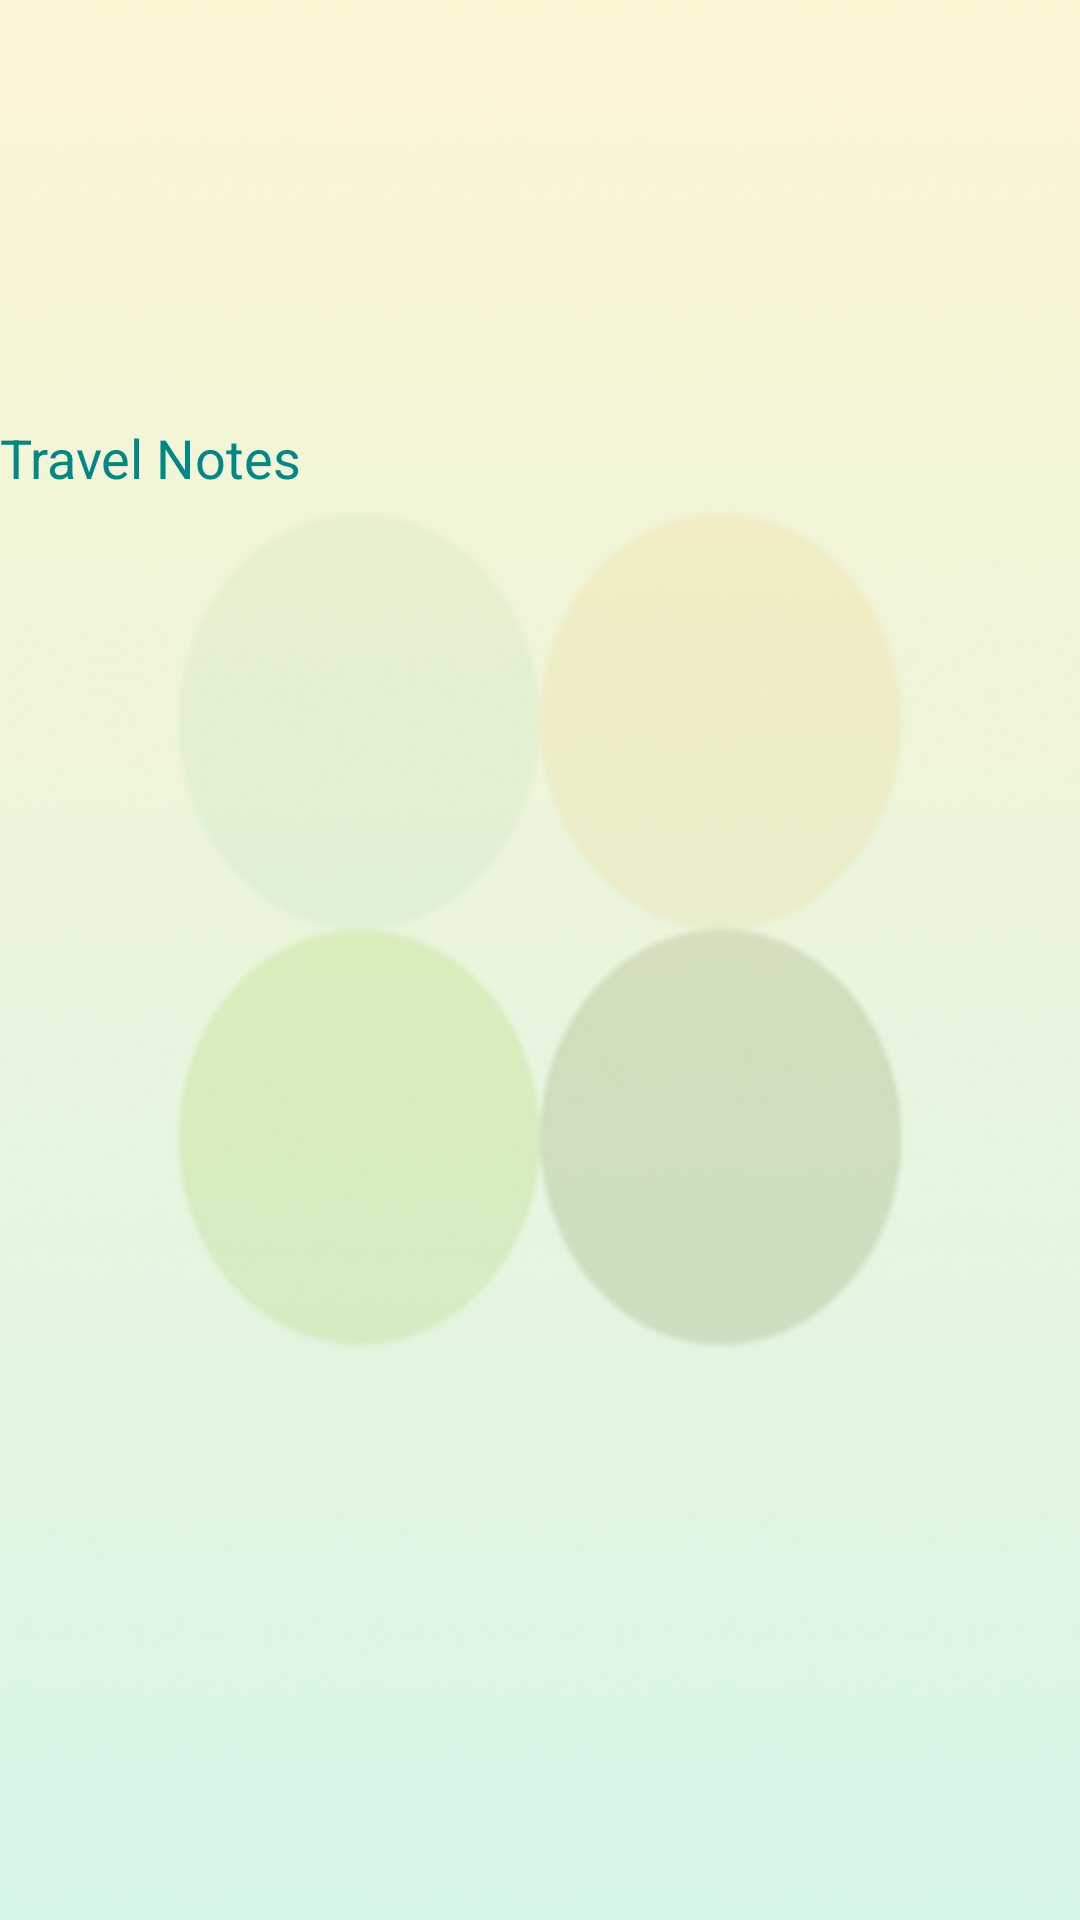

Android layout source for this screen:
<!-- AndroidManifest.xml: application theme Theme.HW9_Kotlin -->
<!-- res/layout/activity_travel_list2.xml -->
<?xml version="1.0" encoding="utf-8"?>
<androidx.constraintlayout.widget.ConstraintLayout xmlns:android="http://schemas.android.com/apk/res/android"
    xmlns:app="http://schemas.android.com/apk/res-auto"
    xmlns:tools="http://schemas.android.com/tools"
    android:layout_width="match_parent"
    android:layout_height="match_parent"
    android:background="@drawable/backenter"
    tools:context=".DetailTravel">

    <LinearLayout
        android:layout_width="360dp"
        android:layout_height="561dp"
        android:layout_marginStart="10dp"
        android:layout_marginTop="10dp"
        android:layout_marginEnd="10dp"
        android:layout_marginBottom="10dp"
        android:orientation="vertical"
        app:layout_constraintBottom_toBottomOf="parent"
        app:layout_constraintEnd_toEndOf="parent"
        app:layout_constraintStart_toStartOf="parent"
        app:layout_constraintTop_toTopOf="parent">

        <TextView
            android:id="@+id/title_detail"
            android:layout_width="match_parent"
            android:layout_height="wrap_content"
            android:marqueeRepeatLimit="marquee_forever"
            android:text=""
            android:textColor="@color/green"
            android:textSize="25sp" />

        <TextView
            android:id="@+id/city_detail"
            android:layout_width="match_parent"
            android:layout_height="wrap_content"
            android:layout_marginTop="20dp"
            android:text=""
            android:textColor="@color/orange"
            android:textSize="20sp" />

        <TextView
            android:id="@+id/note_text"
            android:layout_width="match_parent"
            android:layout_height="wrap_content"
            android:layout_marginTop="20dp"
            android:text="@string/note_title"
            android:textColor="@color/teal_700"
            android:textSize="18sp" />

        <TextView
            android:id="@+id/note_detail"
            android:layout_width="match_parent"
            android:layout_height="match_parent"
            android:layout_marginTop="15dp"
            android:textColor="@color/yellow"
            android:textSize="16sp" />
    </LinearLayout>
</androidx.constraintlayout.widget.ConstraintLayout>
<!-- resources referenced by this layout -->
<resources>
  <color name="green">#468C49</color>
  <color name="orange">#FF5722</color>
  <color name="teal_700">#FF018786</color>
  <color name="yellow">#FF9800</color>
  <!-- drawable backenter: png bitmap (drawable, 608926 bytes) -->
  <string name="note_title">Travel Notes</string>
  <style name="Theme.HW9_Kotlin" parent="Theme.MaterialComponents.DayNight.DarkActionBar">
          
          <item name="colorPrimary">@color/purple_500</item>
          <item name="colorPrimaryVariant">@color/purple_700</item>
          <item name="colorOnPrimary">@color/white</item>
          
          <item name="colorSecondary">@color/teal_200</item>
          <item name="colorSecondaryVariant">@color/teal_700</item>
          <item name="colorOnSecondary">@color/black</item>
          
          <item name="android:statusBarColor">?attr/colorPrimaryVariant</item>
          
      </style>
  <color name="purple_500">#FF6200EE</color>
  <color name="purple_700">#FF3700B3</color>
  <color name="white">#FFFFFFFF</color>
  <color name="teal_200">#FF03DAC5</color>
  <color name="black">#FF000000</color>
</resources>
